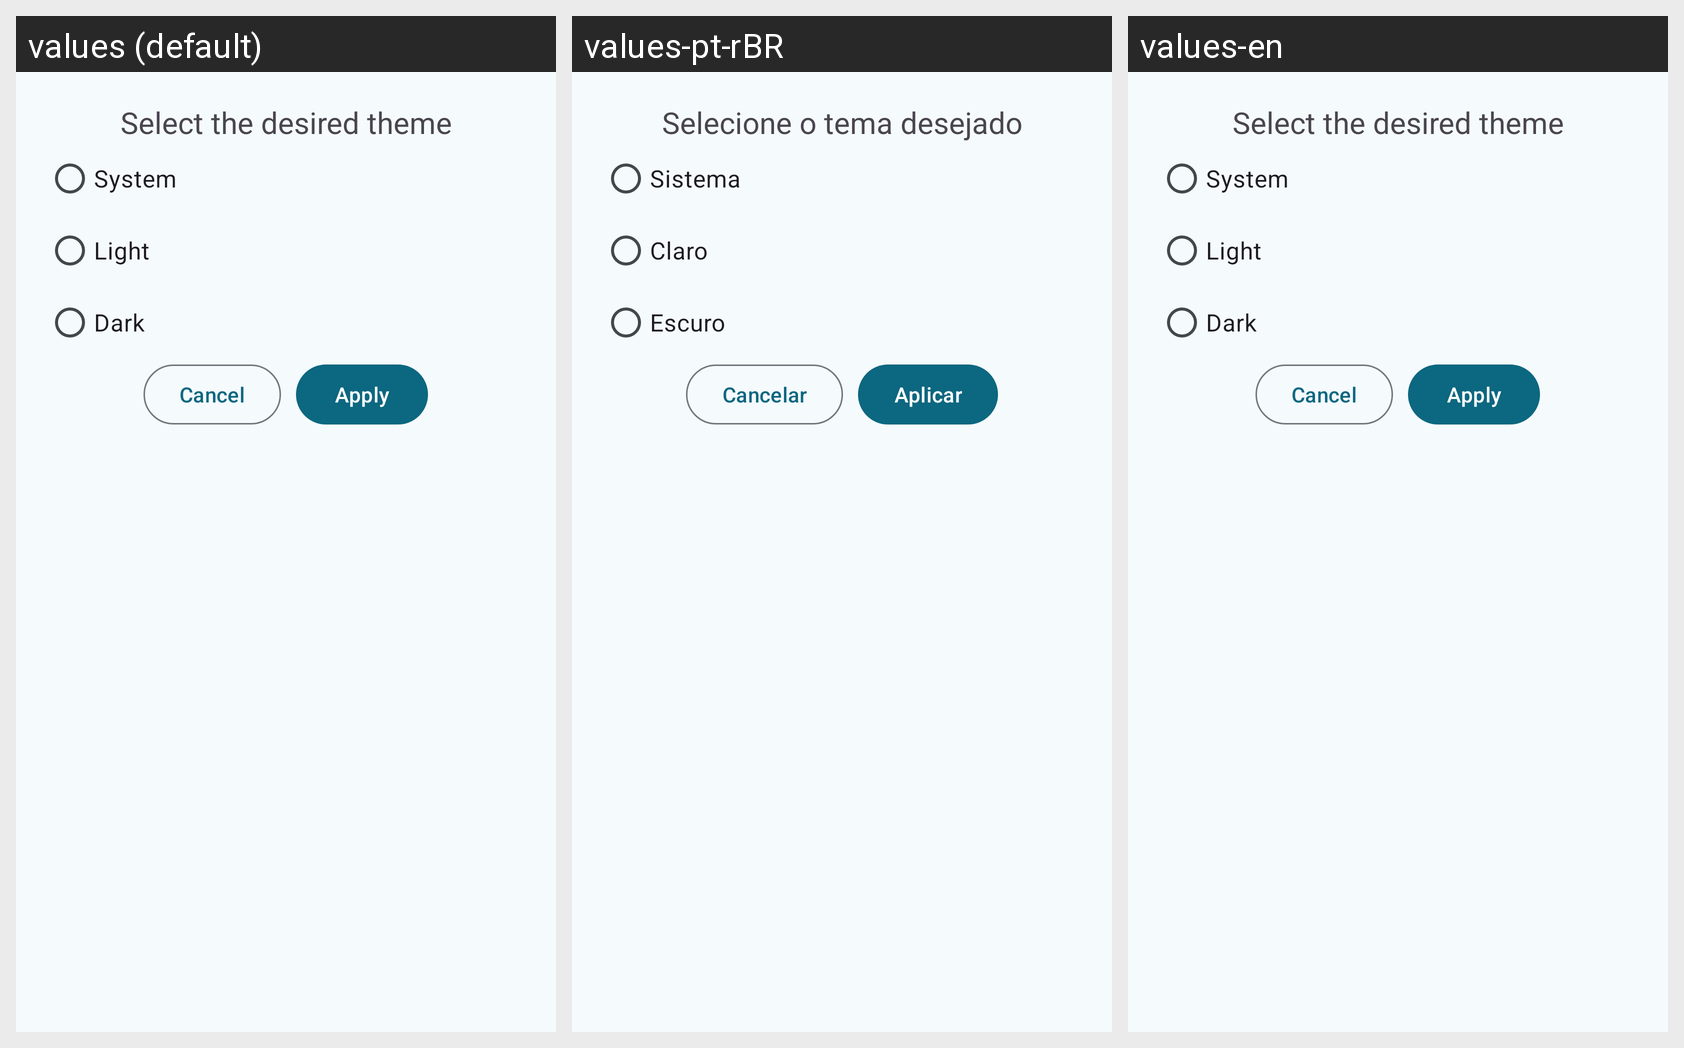

Here is an Android app screen in its default locale and in the app's own translations. Write out the translated-string differences for the strings that appear on this screen.
Android screen res/layout/theme_dialog.xml rendered under 3 locales, left to right: values (default), values-pt-rBR, values-en. Device: Nexus 5 (rendered at 1080×1920; each locale shown at half size, 540×960, under a caption strip naming it); theme Theme.EasyDoc.
Strings drawn on this screen, with the default value and each locale's value (text and hints the layout hard-codes, and strings that could not be matched under every locale, appear in the picture but are not listed):

theme_selection
  values: Select the desired theme
  values-pt-rBR: Selecione o tema desejado
  values-en: Select the desired theme

system
  values: System
  values-pt-rBR: Sistema
  values-en: System

light
  values: Light
  values-pt-rBR: Claro
  values-en: Light

dark
  values: Dark
  values-pt-rBR: Escuro
  values-en: Dark

cancel
  values: Cancel
  values-pt-rBR: Cancelar
  values-en: Cancel

apply
  values: Apply
  values-pt-rBR: Aplicar
  values-en: Apply
